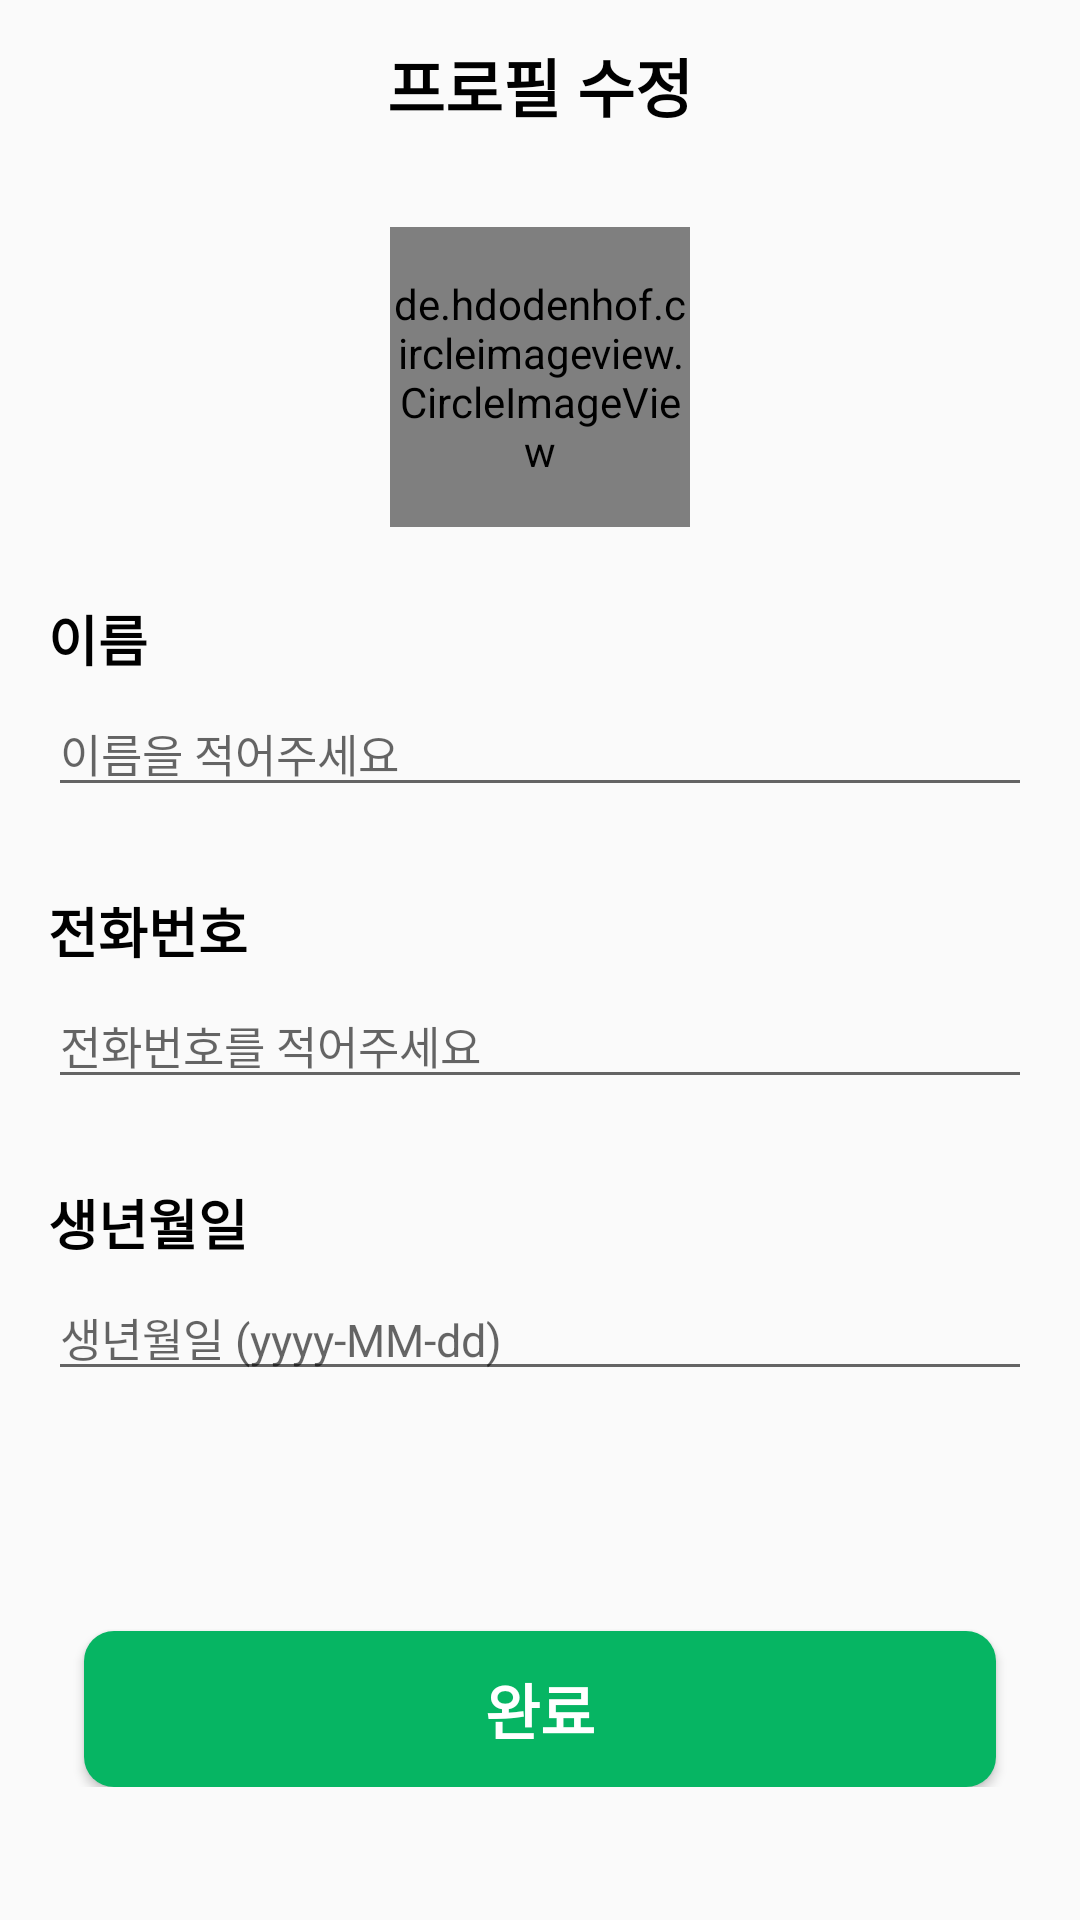

Here is an Android app screen rendered from its layout file. Give the layout XML and the strings, colors and styles it references.
<!-- AndroidManifest.xml: application theme Theme.Coalba2 -->
<!-- res/layout/activity_profile_edit.xml -->
<?xml version="1.0" encoding="utf-8"?>
<androidx.constraintlayout.widget.ConstraintLayout
    xmlns:android="http://schemas.android.com/apk/res/android"
    xmlns:app="http://schemas.android.com/apk/res-auto"
    xmlns:tools="http://schemas.android.com/tools"
    android:layout_width="match_parent"
    android:layout_height="match_parent"
    tools:context=".ui.view.ProfileEditActivity">

    <ImageView
        android:id="@+id/iv_profile_back"
        android:layout_width="24dp"
        android:layout_height="24dp"
        android:layout_margin="16dp"
        android:src="@drawable/ic_back"
        app:layout_constraintStart_toStartOf="parent"
        app:layout_constraintTop_toTopOf="parent"/>

    <TextView
        android:id="@+id/tv_profile_edit"
        android:layout_width="wrap_content"
        android:layout_height="wrap_content"
        android:text="@string/profileedit_title"
        android:textColor="@color/black"
        android:textSize="21dp"
        android:textStyle="bold"
        app:layout_constraintStart_toStartOf="parent"
        app:layout_constraintEnd_toEndOf="parent"
        app:layout_constraintTop_toTopOf="@id/iv_profile_back"
        app:layout_constraintBottom_toBottomOf="@id/iv_profile_back"/>

    <ScrollView
        android:id="@+id/sv_profile"
        android:layout_width="match_parent"
        android:layout_height="wrap_content"
        android:layout_marginTop="16dp"
        app:layout_constraintStart_toStartOf="parent"
        app:layout_constraintEnd_toEndOf="parent"
        app:layout_constraintTop_toBottomOf="@+id/tv_profile_edit"
        android:overScrollMode="never">

        <androidx.constraintlayout.widget.ConstraintLayout
            android:id="@+id/cl_profile"
            android:layout_width="match_parent"
            android:layout_height="wrap_content"
            android:paddingBottom="40dp"
            android:layout_margin="16dp">

            <de.hdodenhof.circleimageview.CircleImageView
                android:id="@+id/iv_profile"
                android:layout_width="100dp"
                android:layout_height="100dp"
                android:layout_gravity="center"
                android:src="@drawable/ic_emptyimg"
                app:layout_constraintEnd_toEndOf="parent"
                app:layout_constraintStart_toStartOf="parent"
                app:layout_constraintTop_toTopOf="@id/cl_profile" />

            <ImageView
                android:id="@+id/iv_register_camera"
                android:layout_width="36dp"
                android:layout_height="36dp"
                android:background="@drawable/bg_camera"
                android:src="@drawable/camera"
                app:layout_constraintEnd_toEndOf="@id/iv_profile"
                app:layout_constraintBottom_toBottomOf="@+id/iv_profile"/>

            <TextView
                android:id="@+id/tv_profile_name"
                android:layout_width="wrap_content"
                android:layout_height="wrap_content"
                android:layout_marginTop="24dp"
                android:textSize="18dp"
                android:textStyle="bold"
                android:textColor="@color/black"
                android:text="@string/profileregister_name"
                app:layout_constraintTop_toBottomOf="@+id/iv_profile"
                app:layout_constraintStart_toStartOf="parent"/>

            <EditText
                android:id="@+id/et_profile_name"
                android:layout_width="match_parent"
                android:layout_height="wrap_content"
                android:layout_marginTop="4dp"
                android:hint="@string/profileregister_et_name"
                android:textSize="15dp"
                app:layout_constraintTop_toBottomOf="@id/tv_profile_name"
                app:layout_constraintStart_toStartOf="parent"
                app:layout_constraintEnd_toEndOf="parent"/>

            <TextView
                android:id="@+id/tv_profile_phonenumber"
                android:layout_width="wrap_content"
                android:layout_height="wrap_content"
                android:layout_marginTop="28dp"
                android:textSize="18dp"
                android:textStyle="bold"
                android:textColor="@color/black"
                android:text="@string/profileregister_phonenumber"
                app:layout_constraintTop_toBottomOf="@+id/et_profile_name"
                app:layout_constraintStart_toStartOf="parent"/>

            <EditText
                android:id="@+id/et_profile_phonenumber"
                android:layout_width="match_parent"
                android:layout_height="wrap_content"
                android:layout_marginTop="4dp"
                android:hint="@string/profileregister_et_phonenumber"
                android:textSize="15dp"
                app:layout_constraintTop_toBottomOf="@id/tv_profile_phonenumber"
                app:layout_constraintStart_toStartOf="parent"
                app:layout_constraintEnd_toEndOf="parent"/>

            <TextView
                android:id="@+id/tv_profile_birth"
                android:layout_width="wrap_content"
                android:layout_height="wrap_content"
                android:layout_marginTop="28dp"
                android:textSize="18dp"
                android:textStyle="bold"
                android:textColor="@color/black"
                android:text="@string/profileregister_birth"
                app:layout_constraintTop_toBottomOf="@+id/et_profile_phonenumber"
                app:layout_constraintStart_toStartOf="parent"/>

            <EditText
                android:id="@+id/et_profile_birth"
                android:layout_width="match_parent"
                android:layout_height="wrap_content"
                android:layout_marginTop="4dp"
                android:hint="@string/profileregister_et_birth"
                android:textSize="15dp"
                app:layout_constraintTop_toBottomOf="@id/tv_profile_birth"
                app:layout_constraintStart_toStartOf="parent"
                app:layout_constraintEnd_toEndOf="parent"/>

            <Button
                android:id="@+id/btn_profile_finish"
                android:layout_width="match_parent"
                android:layout_height="52dp"
                android:background="@drawable/bg_basicbtn"
                android:layout_marginTop="80dp"
                android:layout_marginHorizontal="12dp"
                android:textSize="20dp"
                android:textStyle="bold"
                android:textColor="@color/white"
                android:text="@string/profileregister_completion"
                app:layout_constraintTop_toBottomOf="@id/et_profile_birth"
                app:layout_constraintStart_toStartOf="parent"
                app:layout_constraintEnd_toEndOf="parent"/>

        </androidx.constraintlayout.widget.ConstraintLayout>
    </ScrollView>
</androidx.constraintlayout.widget.ConstraintLayout>
<!-- resources referenced by this layout -->
<resources>
  <color name="black">#FF000000</color>
  <color name="white">#FFFFFFFF</color>
  <!-- drawable bg_basicbtn (drawable) -->
  <?xml version="1.0" encoding="utf-8"?>
  <shape xmlns:android="http://schemas.android.com/apk/res/android"
      android:shape="rectangle">
  
      <solid android:color="@color/main"/>
      <size
          android:width="300dp"
          android:height="60dp" />
      <corners android:radius="10dp" />
  
  </shape>
  <string name="profileedit_title">프로필 수정</string>
  <string name="profileregister_birth">생년월일</string>
  <string name="profileregister_completion">완료</string>
  <string name="profileregister_et_birth">생년월일 (yyyy-MM-dd)</string>
  <string name="profileregister_et_name">이름을 적어주세요</string>
  <string name="profileregister_et_phonenumber">전화번호를 적어주세요</string>
  <string name="profileregister_name">이름</string>
  <string name="profileregister_phonenumber">전화번호</string>
  <style name="Theme.Coalba2" parent="Theme.AppCompat.Light.NoActionBar">
          
          <item name="colorPrimary">@color/purple_500</item>
          <item name="colorPrimaryVariant">@color/purple_700</item>
          <item name="colorOnPrimary">@color/white</item>
          
          <item name="colorSecondary">@color/teal_200</item>
          <item name="colorSecondaryVariant">@color/teal_700</item>
          <item name="colorOnSecondary">@color/black</item>
          
          <item name="android:statusBarColor">?attr/colorPrimaryVariant</item>
          
          <item name="android:windowFullscreen">true</item>
      </style>
  <color name="main">#06B563</color>
  <color name="purple_500">#FF6200EE</color>
  <color name="purple_700">#FF3700B3</color>
  <color name="teal_200">#FF03DAC5</color>
  <color name="teal_700">#FF018786</color>
</resources>
